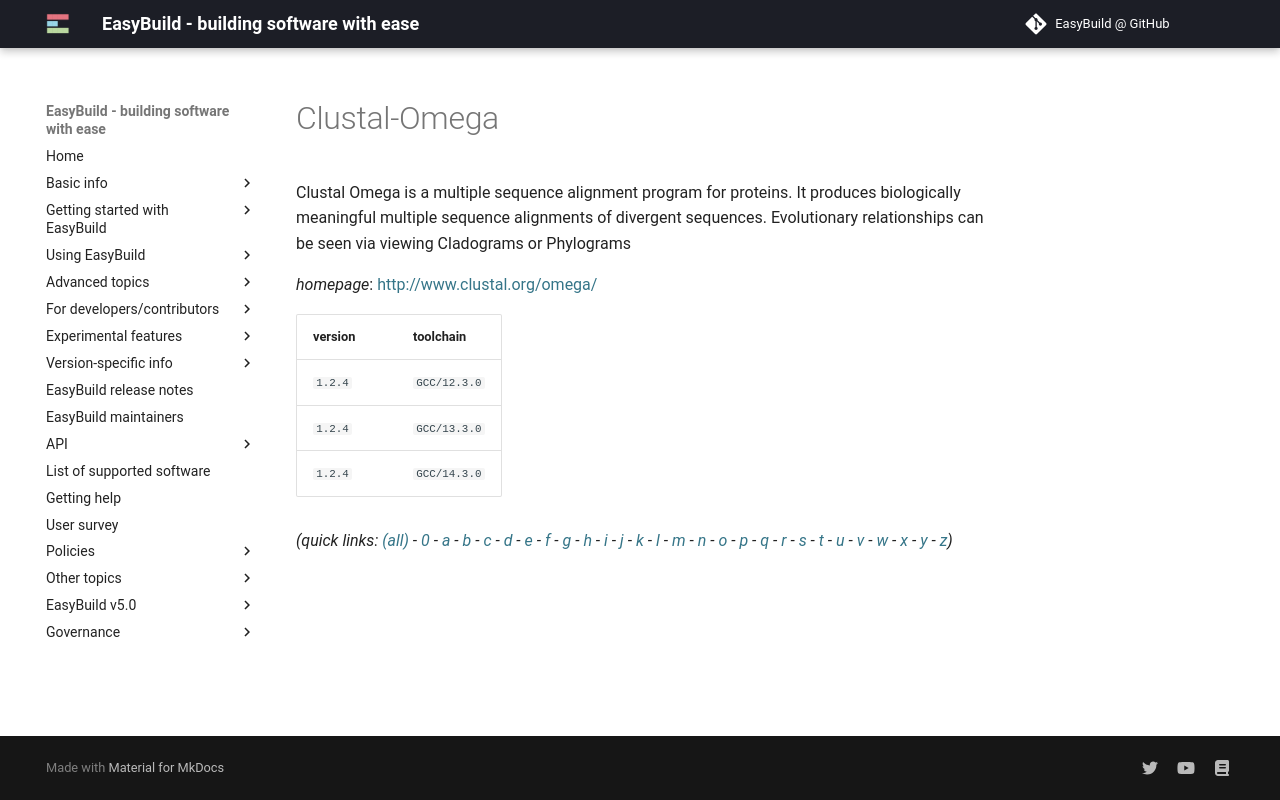

repository: easybuilders/easybuild-docs · page: version-specific/supported-software/c/Clustal-Omega/index.html · generator: mkdocs

---
search:
  boost: 0.5
---
# Clustal-Omega

Clustal Omega is a multiple sequence alignment  program for proteins. It produces biologically meaningful multiple  sequence alignments of divergent sequences. Evolutionary relationships  can be seen via viewing Cladograms or Phylograms

*homepage*: <http://www.clustal.org/omega/>

version | toolchain
--------|----------
``1.2.4`` | ``GCC/12.3.0``
``1.2.4`` | ``GCC/13.3.0``
``1.2.4`` | ``GCC/14.3.0``


*(quick links: [(all)](../index.md) - [0](../0/index.md) - [a](../a/index.md) - [b](../b/index.md) - [c](../c/index.md) - [d](../d/index.md) - [e](../e/index.md) - [f](../f/index.md) - [g](../g/index.md) - [h](../h/index.md) - [i](../i/index.md) - [j](../j/index.md) - [k](../k/index.md) - [l](../l/index.md) - [m](../m/index.md) - [n](../n/index.md) - [o](../o/index.md) - [p](../p/index.md) - [q](../q/index.md) - [r](../r/index.md) - [s](../s/index.md) - [t](../t/index.md) - [u](../u/index.md) - [v](../v/index.md) - [w](../w/index.md) - [x](../x/index.md) - [y](../y/index.md) - [z](../z/index.md))*
